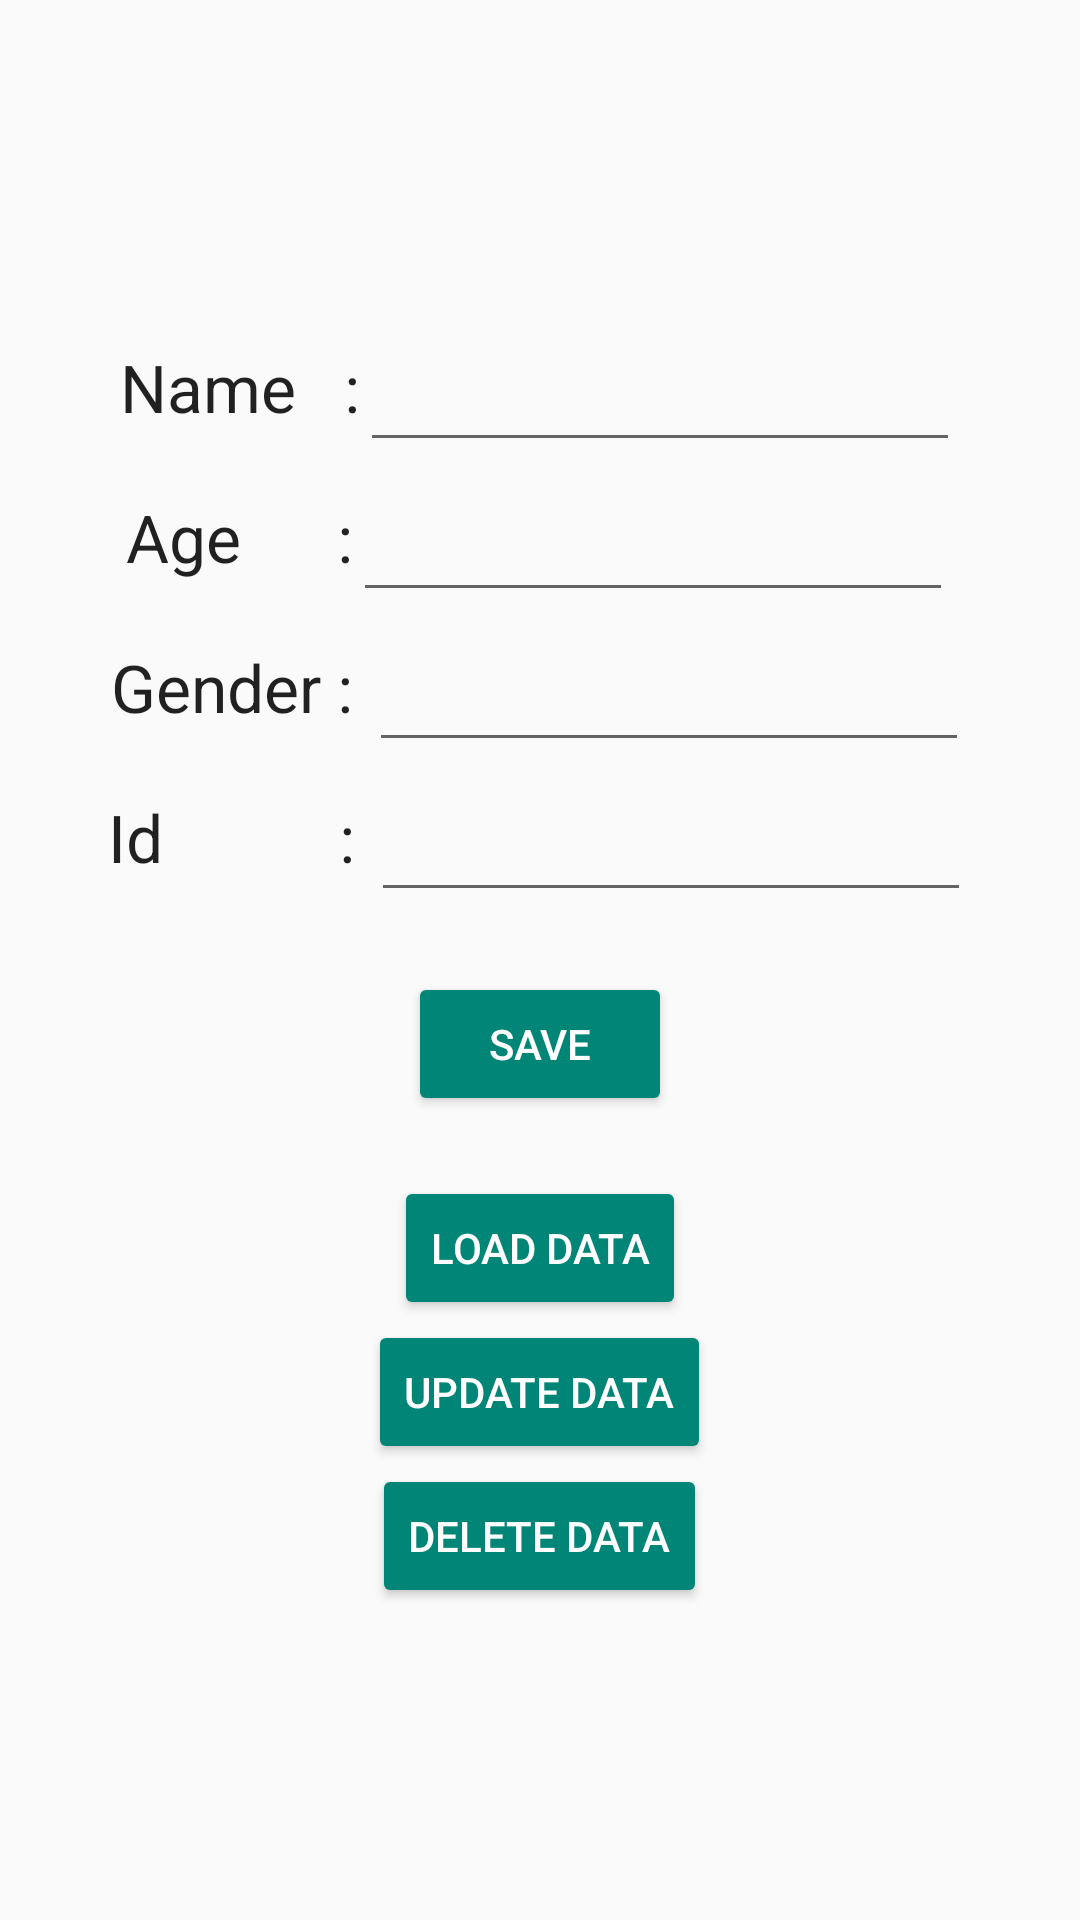

Here is an Android app screen rendered from its layout file. Give the layout XML and the strings, colors and styles it references.
<!-- AndroidManifest.xml: application theme Theme.CSE -->
<!-- res/layout/activity_sqldata_base_example.xml -->
<?xml version="1.0" encoding="utf-8"?>
<LinearLayout xmlns:android="http://schemas.android.com/apk/res/android"
    xmlns:app="http://schemas.android.com/apk/res-auto"
    xmlns:tools="http://schemas.android.com/tools"
    android:layout_width="match_parent"
    android:layout_height="match_parent"
    android:orientation="vertical"
    android:gravity="center"
    tools:context=".SQLDataBaseExample">
    <LinearLayout
        android:layout_width="match_parent"
        android:layout_height="wrap_content"
        android:orientation="horizontal"
        android:gravity="center">
        <TextView
            android:layout_width="wrap_content"
            android:layout_height="wrap_content"
            android:text="Name   :"
            android:textAppearance="@style/TextAppearance.AppCompat.Large"/>
        <EditText
            android:layout_width="200dp"
            android:layout_height="50dp"
            android:id="@+id/sed1"
            />

    </LinearLayout>
    <LinearLayout
        android:layout_width="match_parent"
        android:layout_height="wrap_content"
        android:orientation="horizontal"
        android:gravity="center">
        <TextView
            android:layout_width="wrap_content"
            android:layout_height="wrap_content"
            android:text="Age      :"
            android:textAppearance="@style/TextAppearance.AppCompat.Large"/>
        <EditText
            android:layout_width="200dp"
            android:layout_height="50dp"
            android:id="@+id/sed2" />

    </LinearLayout>
    <LinearLayout
        android:layout_width="match_parent"
        android:layout_height="wrap_content"
        android:orientation="horizontal"
        android:gravity="center">
        <TextView
            android:layout_width="wrap_content"
            android:layout_height="wrap_content"
            android:text="Gender : "
            android:textAppearance="@style/TextAppearance.AppCompat.Large"/>
        <EditText
            android:layout_width="200dp"
            android:layout_height="50dp"
            android:id="@+id/sed3"
            />

    </LinearLayout>
    <LinearLayout
        android:layout_width="match_parent"
        android:layout_height="wrap_content"
        android:orientation="horizontal"
        android:gravity="center">
        <TextView
            android:layout_width="wrap_content"
            android:layout_height="wrap_content"
            android:text="Id           : "
            android:textAppearance="@style/TextAppearance.AppCompat.Large"/>
        <EditText
            android:layout_width="200dp"
            android:layout_height="50dp"
            android:id="@+id/sed4"
            />

    </LinearLayout>
    <Button
        android:layout_width="wrap_content"
        android:layout_height="wrap_content"
        style="@style/Widget.AppCompat.Button.Colored"
        android:text="save"
        android:layout_margin="20dp"
        android:id="@+id/sdb2"/>
    <Button
        android:id="@+id/ldb1"
        android:layout_width="wrap_content"
        android:layout_height="wrap_content"
        style="@style/Widget.AppCompat.Button.Colored"
        android:text="load data"/>
    <Button
        android:id="@+id/udb1"
        android:layout_width="wrap_content"
        android:layout_height="wrap_content"
        style="@style/Widget.AppCompat.Button.Colored"
        android:text="Update data"/>
    <Button
        android:id="@+id/ddb1"
        android:layout_width="wrap_content"
        android:layout_height="wrap_content"
        style="@style/Widget.AppCompat.Button.Colored"
        android:text="Delete data"/>


</LinearLayout>
<!-- resources referenced by this layout -->
<resources>
  <style name="Theme.CSE" parent="Theme.AppCompat.DayNight.DarkActionBar">
          
          <item name="colorPrimary">#ed5b2d</item>
          <item name="colorPrimaryVariant">#ffce6d</item>
          <item name="colorOnPrimary">@color/white</item>
          
          <item name="colorSecondary">@color/teal_200</item>
          <item name="colorSecondaryVariant">@color/teal_700</item>
          <item name="colorOnSecondary">@color/black</item>
          
          <item name="android:statusBarColor" tools:targetApi="l">?attr/colorPrimaryVariant</item>
          
      </style>
  <color name="white">#FFFFFFFF</color>
  <color name="teal_200">#FF03DAC5</color>
  <color name="teal_700">#FF018786</color>
  <color name="black">#FF000000</color>
</resources>
